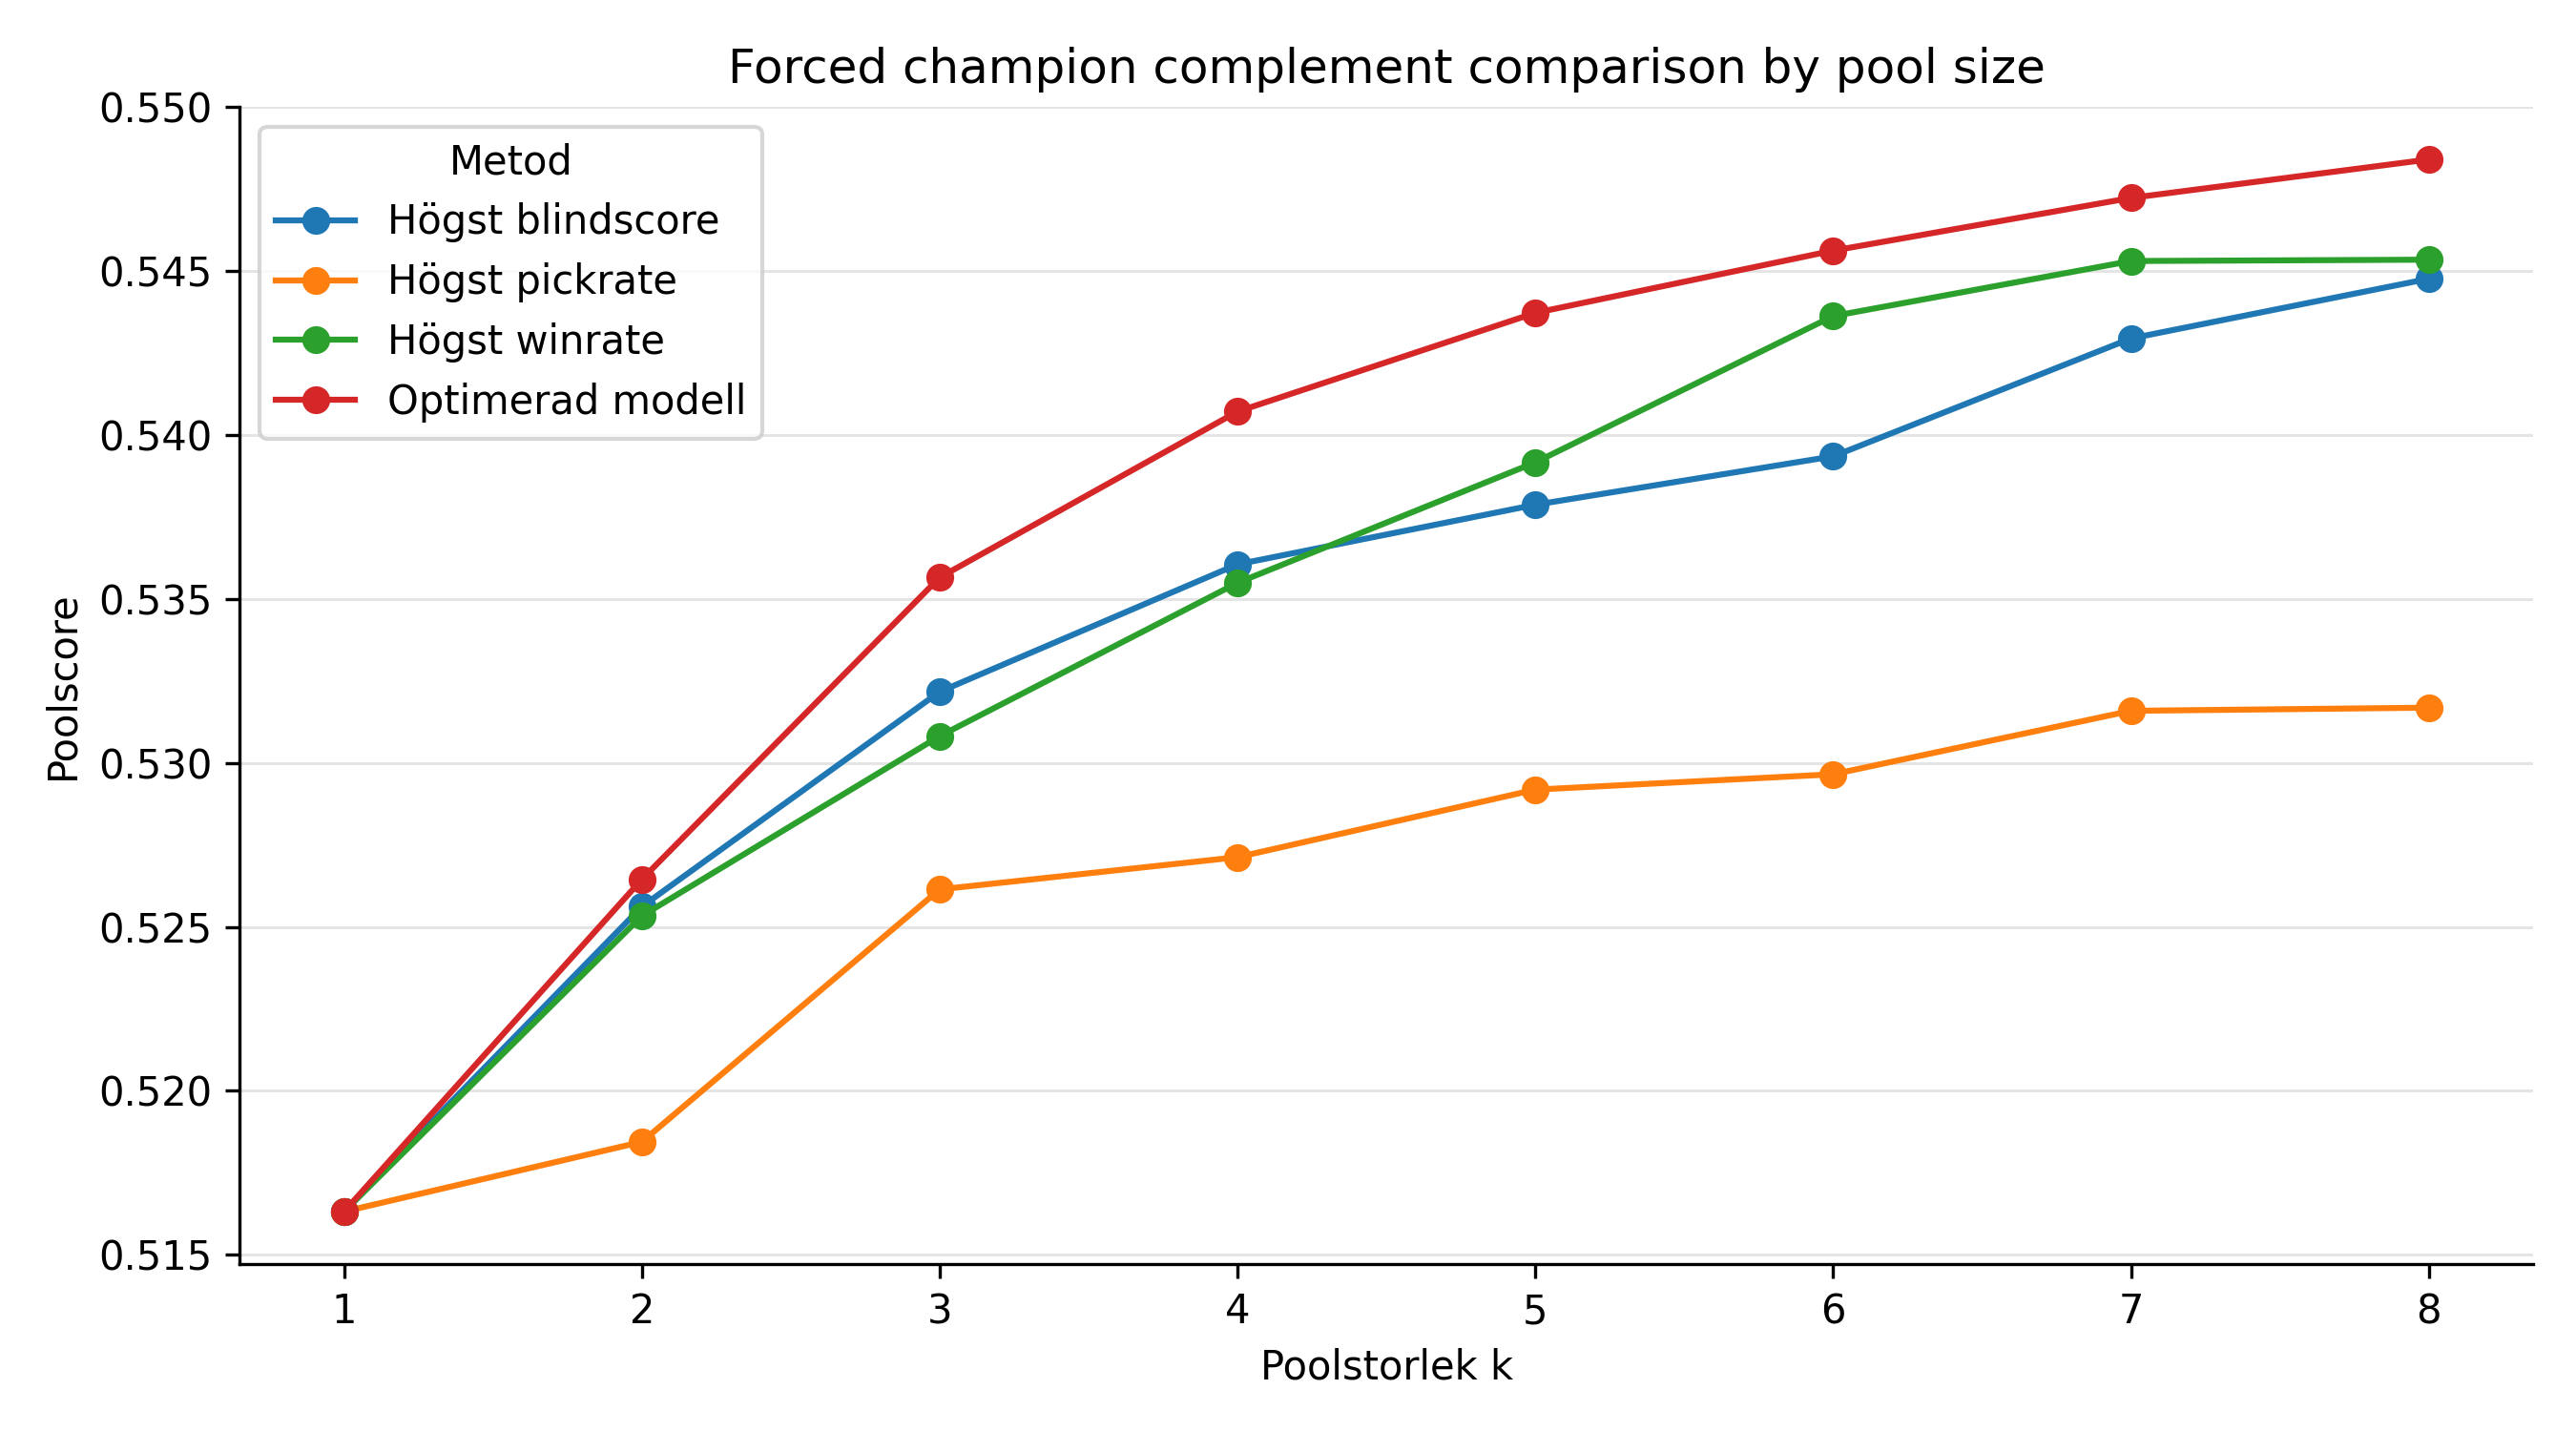

The file beside this chart, header and first rows:
patch, pool_size, forced_champions, model_name, selected_pool, score
16.05, 1, Ahri, optimized_model_forced, Ahri, 0.5163
16.05, 1, Ahri, baseline_winrate_forced, Ahri, 0.5163
16.05, 1, Ahri, baseline_blindscore_forced, Ahri, 0.5163
16.05, 1, Ahri, baseline_pickrate_forced, Ahri, 0.5163
16.05, 2, Ahri, optimized_model_forced, Ahri, Vel'Koz, 0.5265
16.05, 2, Ahri, baseline_winrate_forced, Ahri, Xerath, 0.5253
16.05, 2, Ahri, baseline_blindscore_forced, Ahri, Anivia, 0.5256
16.05, 2, Ahri, baseline_pickrate_forced, Ahri, Yasuo, 0.5184
16.05, 3, Ahri, optimized_model_forced, Ahri, Vel'Koz, Vex, 0.5357
16.05, 3, Ahri, baseline_winrate_forced, Ahri, Xerath, Veigar, 0.5308
16.05, 3, Ahri, baseline_blindscore_forced, Ahri, Anivia, Xerath, 0.5322
16.05, 3, Ahri, baseline_pickrate_forced, Ahri, Yasuo, Malzahar, 0.5261
16.05, 4, Ahri, optimized_model_forced, Ahri, Vel'Koz, Vex, Xerath, 0.5407
16.05, 4, Ahri, baseline_winrate_forced, Ahri, Xerath, Veigar, Brand, 0.5355
16.05, 4, Ahri, baseline_blindscore_forced, Ahri, Anivia, Xerath, Veigar, 0.5361
16.05, 4, Ahri, baseline_pickrate_forced, Ahri, Yasuo, Malzahar, Viktor, 0.5271
16.05, 5, Ahri, optimized_model_forced, Ahri, Brand, Vel'Koz, Vex, Xerath, 0.5437
16.05, 5, Ahri, baseline_winrate_forced, Ahri, Xerath, Veigar, Brand, Anivia, 0.5392
16.05, 5, Ahri, baseline_blindscore_forced, Ahri, Anivia, Xerath, Veigar, Annie, 0.5379
16.05, 5, Ahri, baseline_pickrate_forced, Ahri, Yasuo, Malzahar, Viktor, Zed, 0.5292
16.05, 6, Ahri, optimized_model_forced, Ahri, Vel'Koz, Vex, Xerath, Brand, Naafi…, 0.5456
16.05, 6, Ahri, baseline_winrate_forced, Ahri, Xerath, Veigar, Brand, Anivia, Vex, 0.5436
16.05, 6, Ahri, baseline_blindscore_forced, Ahri, Anivia, Xerath, Veigar, Annie, Aur…, 0.5393
16.05, 6, Ahri, baseline_pickrate_forced, Ahri, Yasuo, Malzahar, Viktor, Zed, Akal…, 0.5297
16.05, 7, Ahri, optimized_model_forced, Ahri, Vel'Koz, Vex, Xerath, Brand, Naafi…, 0.5472
16.05, 7, Ahri, baseline_winrate_forced, Ahri, Xerath, Veigar, Brand, Anivia, Vex…, 0.5453
16.05, 7, Ahri, baseline_blindscore_forced, Ahri, Anivia, Xerath, Veigar, Annie, Aur…, 0.5429
16.05, 7, Ahri, baseline_pickrate_forced, Ahri, Yasuo, Malzahar, Viktor, Zed, Akal…, 0.5316
16.05, 8, Ahri, optimized_model_forced, Ahri, Vel'Koz, Vex, Xerath, Brand, Naafi…, 0.5484
16.05, 8, Ahri, baseline_winrate_forced, Ahri, Xerath, Veigar, Brand, Anivia, Vex…, 0.5453
16.05, 8, Ahri, baseline_blindscore_forced, Ahri, Anivia, Xerath, Veigar, Annie, Aur…, 0.5448
16.05, 8, Ahri, baseline_pickrate_forced, Ahri, Yasuo, Malzahar, Viktor, Zed, Akal…, 0.5317
